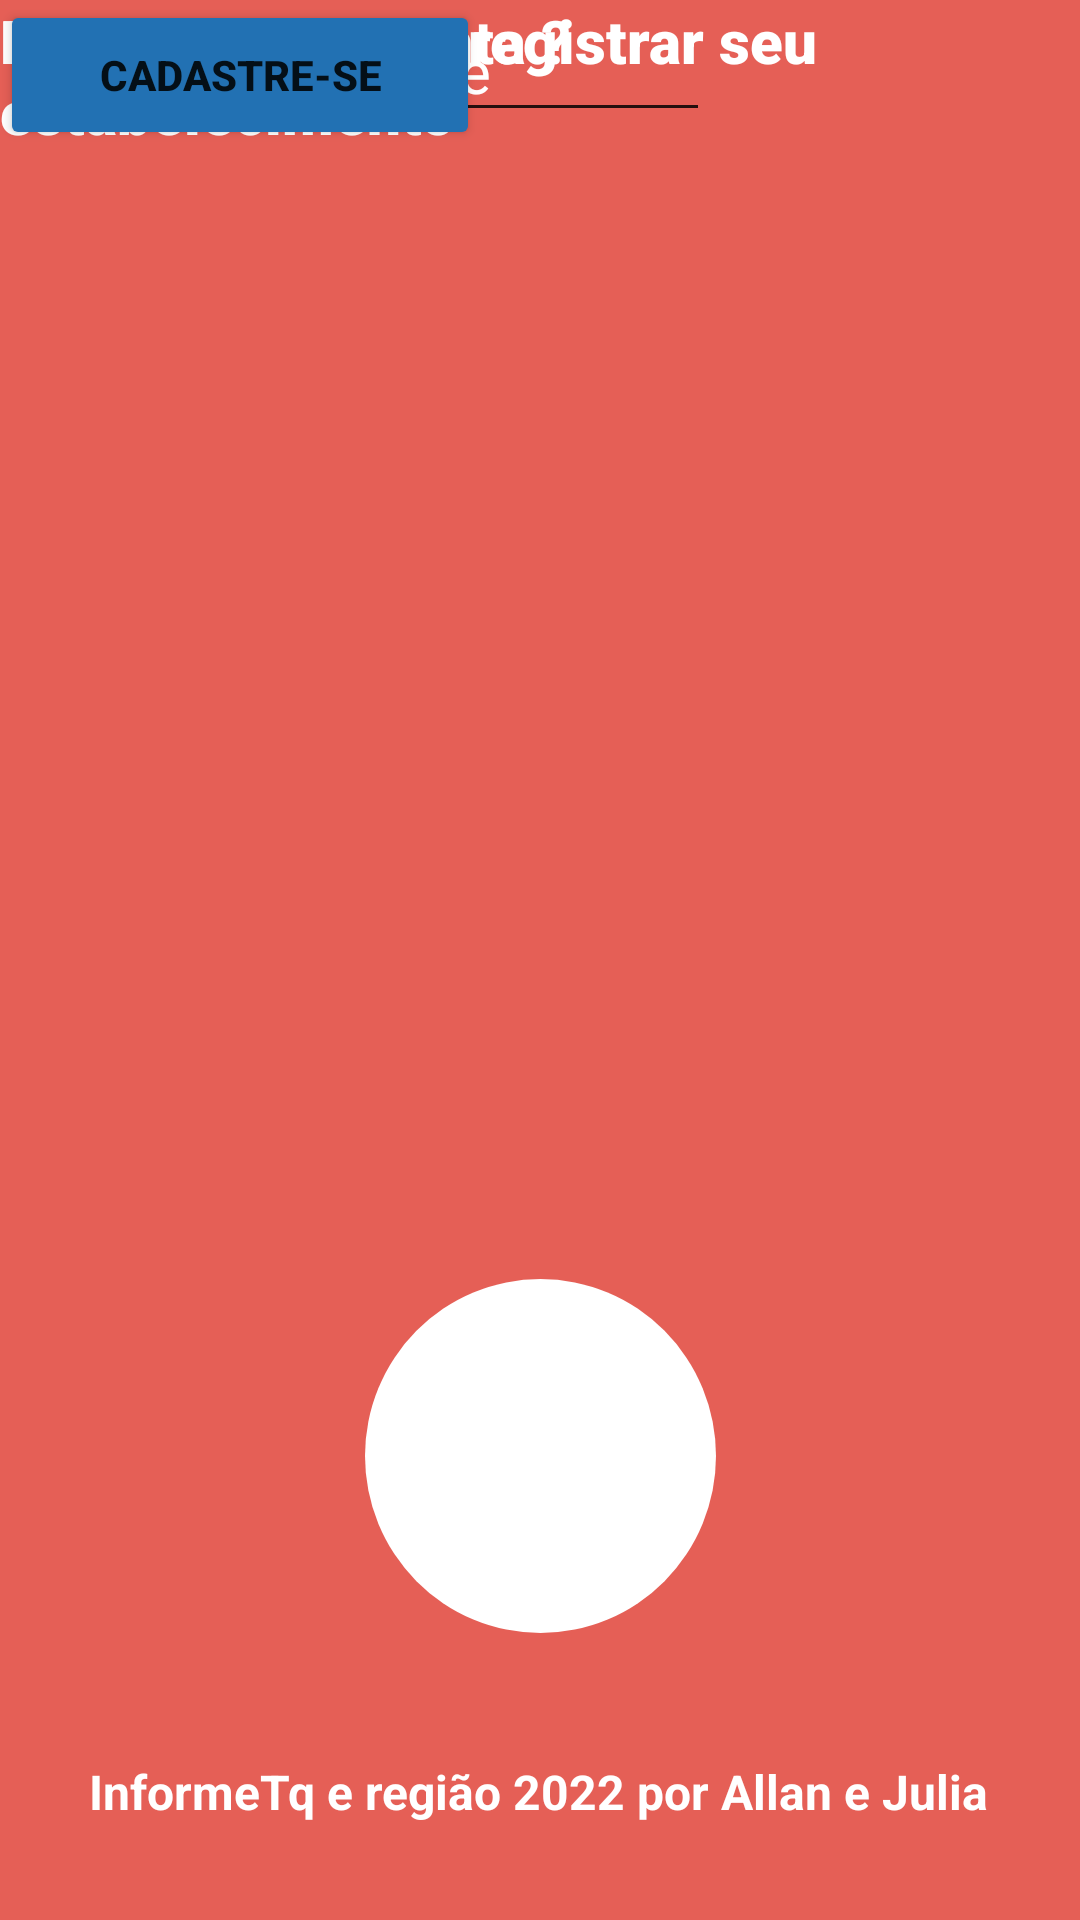

Here is an Android app screen rendered from its layout file. Give the layout XML and the strings, colors and styles it references.
<!-- AndroidManifest.xml: application theme Theme.InformeTqApp -->
<!-- res/layout/activity_login.xml -->
<?xml version="1.0" encoding="utf-8"?>
<androidx.constraintlayout.widget.ConstraintLayout xmlns:android="http://schemas.android.com/apk/res/android"
    xmlns:app="http://schemas.android.com/apk/res-auto"
    xmlns:tools="http://schemas.android.com/tools"
    android:layout_width="match_parent"
    android:layout_height="match_parent"
    android:background="#E55F56"
    android:backgroundTint="#E55F56">

    <TextView
        android:id="@+id/creditoFooter2"
        android:layout_width="wrap_content"
        android:layout_height="wrap_content"
        android:layout_marginBottom="32dp"
        android:text="InformeTq e região 2022 por Allan e Julia"
        android:textAlignment="center"
        android:textColor="#ffffff"
        android:textSize="16sp"
        android:textStyle="bold"
        app:layout_constraintBottom_toBottomOf="parent"
        app:layout_constraintEnd_toEndOf="parent"
        app:layout_constraintHorizontal_bias="0.495"
        app:layout_constraintStart_toStartOf="parent" />

    <TextView
        android:id="@+id/circuloInicial2"
        android:layout_width="117dp"
        android:layout_height="118dp"
        android:background="@drawable/circulo_shape"
        android:backgroundTint="#ffffff"
        android:gravity="center"
        app:layout_constraintBottom_toBottomOf="parent"
        app:layout_constraintEnd_toEndOf="parent"
        app:layout_constraintStart_toStartOf="parent"
        app:layout_constraintTop_toTopOf="parent"
        app:layout_constraintVertical_bias="0.817"></TextView>

    <TextView
        android:id="@+id/tituloLogin"
        android:layout_width="wrap_content"
        android:layout_height="wrap_content"
        android:fontFamily="sans-serif-black"
        android:text="Entre para poder registrar seu estabelecimento"
        android:textColor="#FFFFFF"
        android:textSize="20sp"
        android:textStyle="bold"
        android:typeface="normal"
        tools:layout_editor_absoluteX="16dp"
        tools:layout_editor_absoluteY="85dp" />

    <EditText
        android:id="@+id/loginPalavraChave"
        android:layout_width="wrap_content"
        android:layout_height="wrap_content"
        android:ems="10"
        android:inputType="textPersonName"
        android:text="Email ou Telefone"
        android:textColor="#ffffff"
        android:textSize="20sp"
        tools:layout_editor_absoluteX="20dp"
        tools:layout_editor_absoluteY="198dp" />

    <EditText
        android:id="@+id/senhaLoginId"
        android:layout_width="wrap_content"
        android:layout_height="wrap_content"
        android:ems="10"
        android:inputType="textPersonName"
        android:text="Senha"
        android:textColor="#ffffff"
        android:textSize="20sp"
        tools:layout_editor_absoluteX="17dp"
        tools:layout_editor_absoluteY="271dp" />

    <TextView
        android:id="@+id/textView3"
        android:layout_width="wrap_content"
        android:layout_height="wrap_content"
        android:text="Não tem uma conta ?"
        android:textAlignment="center"
        android:textColor="#ffffff"
        android:textSize="20sp"
        android:textStyle="bold"
        tools:layout_editor_absoluteX="115dp"
        tools:layout_editor_absoluteY="373dp" />

    <Button
        android:id="@+id/botaoCadastrar"
        android:layout_width="160dp"
        android:layout_height="50dp"
        android:backgroundTint="#2271B3"
        android:text="Cadastre-se"
        android:textStyle="bold"
        tools:layout_editor_absoluteX="125dp"
        tools:layout_editor_absoluteY="431dp" />

</androidx.constraintlayout.widget.ConstraintLayout>
<!-- resources referenced by this layout -->
<resources>
  <!-- drawable circulo_shape (drawable) -->
  <?xml version="1.0" encoding="utf-8"?>
  <selector xmlns:android="http://schemas.android.com/apk/res/android">
      <item>
          <shape android:shape="oval">
              <size android:width="120dp"
                  android:height="120dp">
  
              </size>
              <gradiente android:angle="90"
                  android:startColor="#ffffff"
                  android:endColor="#ffffff"
                  >
  
              </gradiente>
          </shape>
      </item>
  
  </selector>
  <style name="Theme.InformeTqApp" parent="Theme.MaterialComponents.DayNight.DarkActionBar">
          
          <item name="colorPrimary">@color/purple_500</item>
          <item name="colorPrimaryVariant">@color/purple_700</item>
          <item name="colorOnPrimary">@color/white</item>
          
          <item name="colorSecondary">@color/teal_200</item>
          <item name="colorSecondaryVariant">@color/teal_700</item>
          <item name="colorOnSecondary">@color/black</item>
          
          <item name="android:statusBarColor" tools:targetApi="l">?attr/colorPrimaryVariant</item>
          
      </style>
  <!-- not gathered from this repository: default colours our renderer supplied (Android Studio template values) -->
  <color name="purple_500">#FF6200EE</color>
  <color name="purple_700">#FF3700B3</color>
  <color name="teal_200">#FF03DAC5</color>
  <color name="teal_700">#FF018786</color>
  <color name="black">#FF000000</color>
  <color name="white">#FFFFFFFF</color>
</resources>
